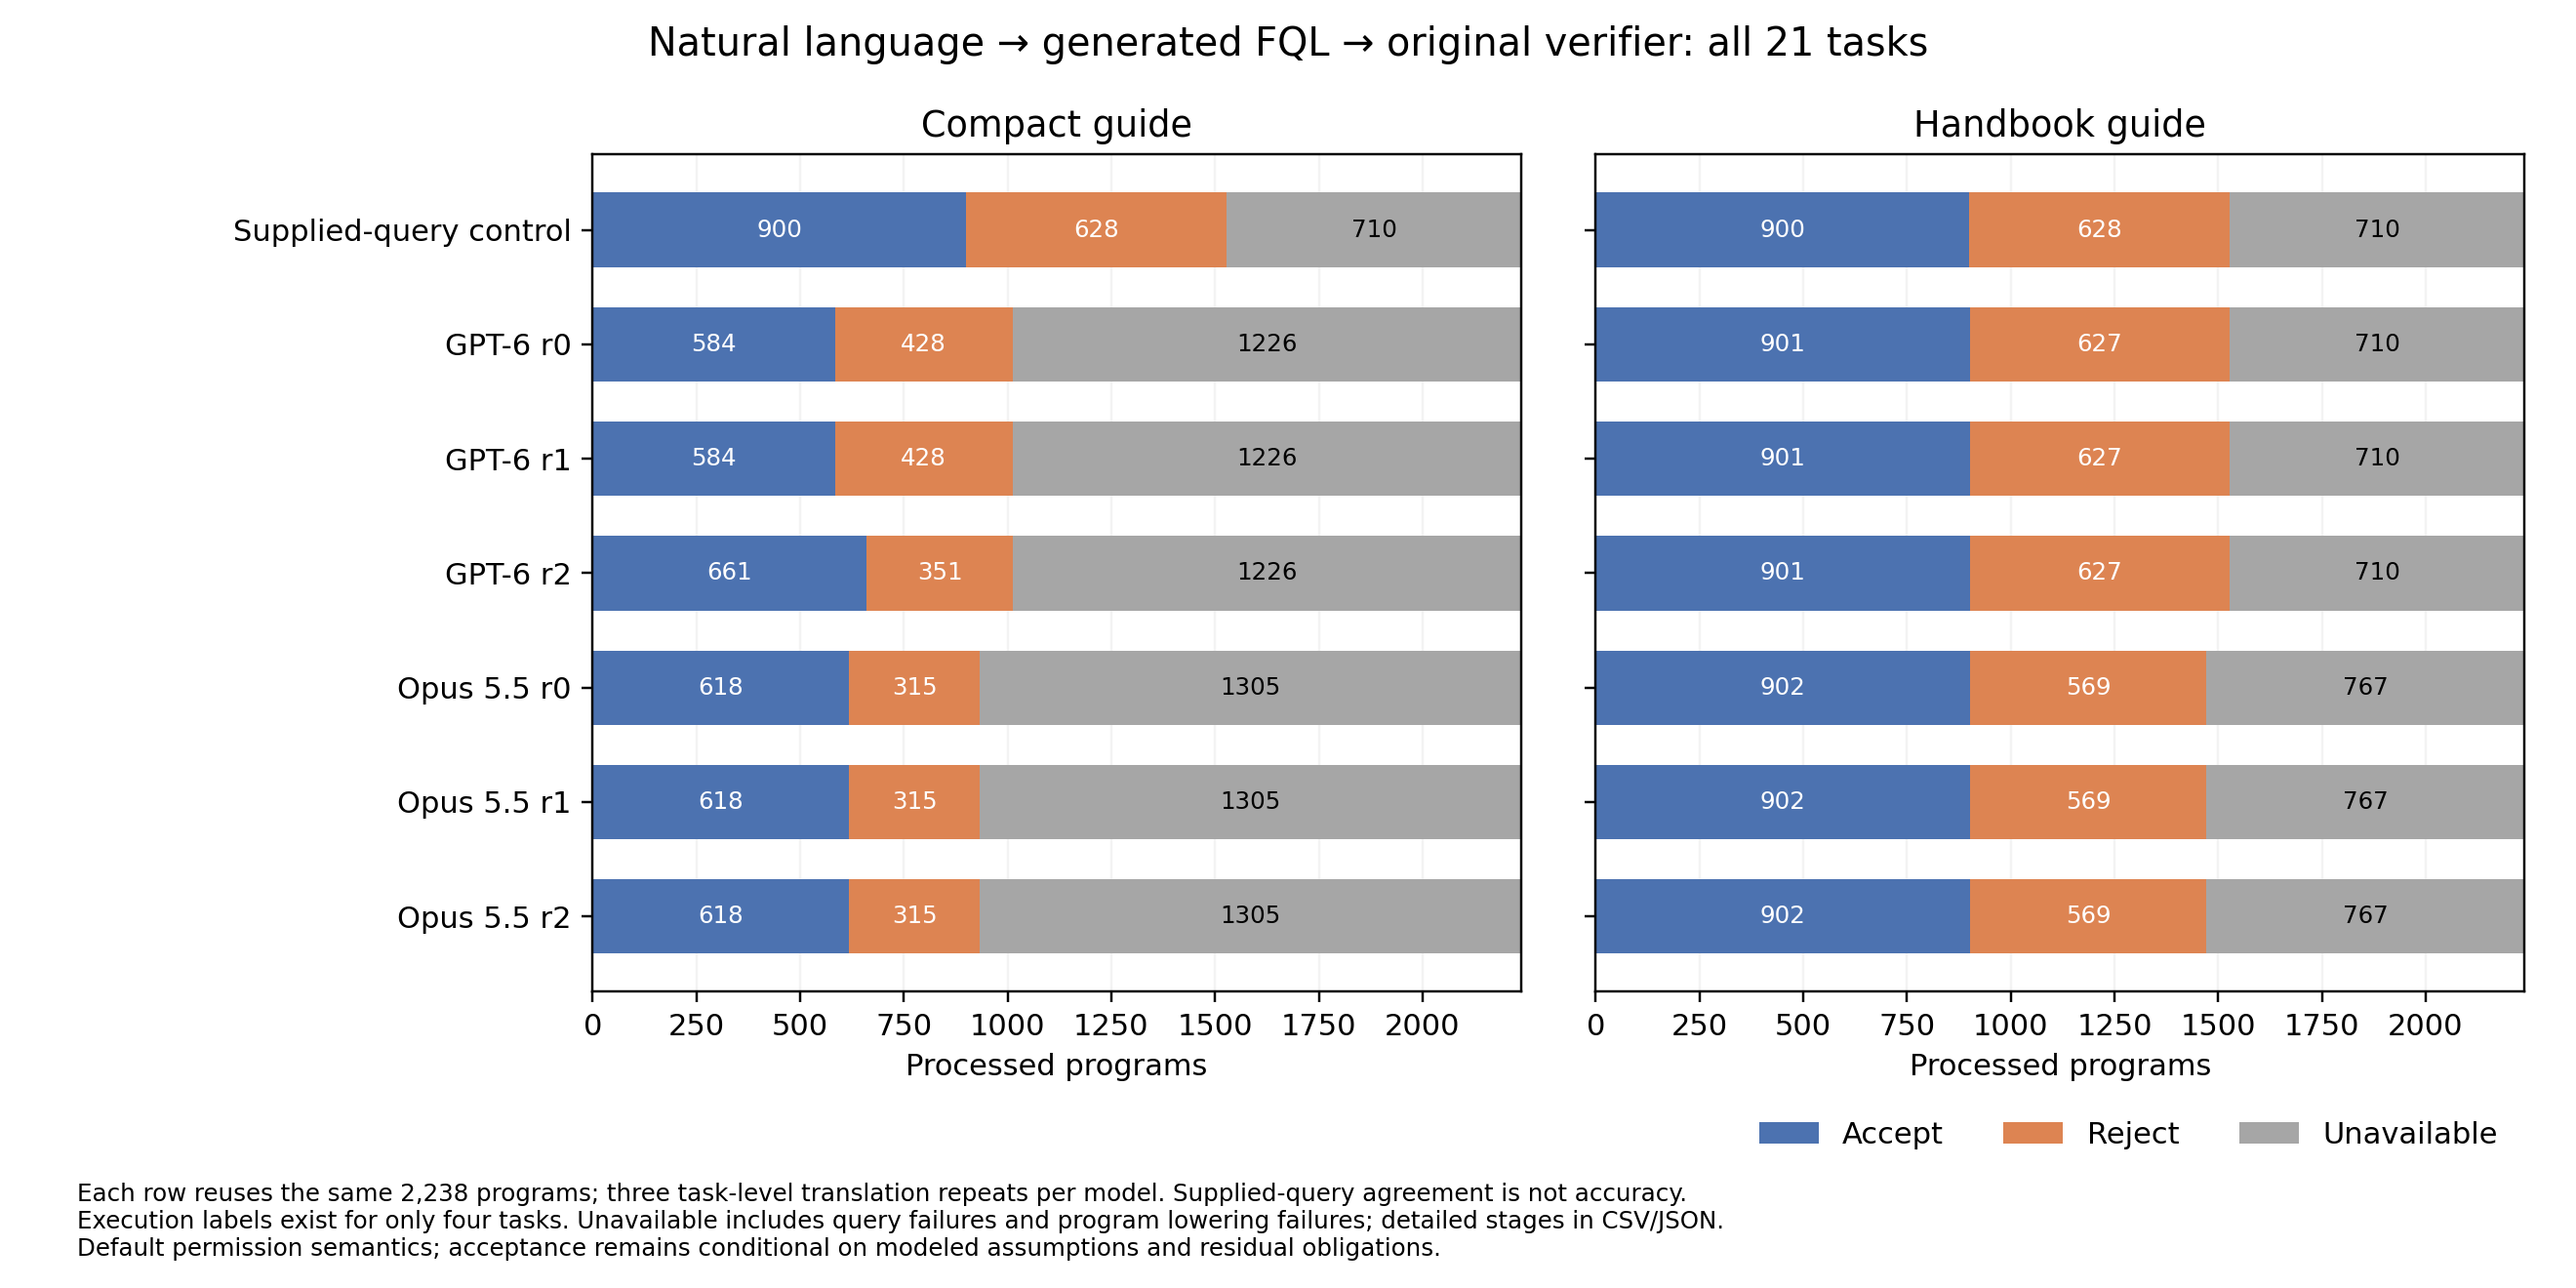

The file beside this chart, header and first rows:
accept, guide, model, reject, repeat, status_changes_vs_supplied, transition_accept->accept, transition_accept->reject, transition_accept->unavailable, transition_reject->accept, transition_reject->reject, transition_reject->unavailable, transition_unavailable->unavailable, unavailable
900, compact-all, supplied_query_control, 628, control, 0, , , , , , , , 710
584, compact-all, gpt6, 428, 0, 1091, 541, 97, 262, 43, 331, 254, 710, 1226
584, compact-all, gpt6, 428, 1, 1091, 541, 97, 262, 43, 331, 254, 710, 1226
661, compact-all, gpt6, 351, 2, 1014, 618, 20, 262, 43, 331, 254, 710, 1226
618, compact-all, opus55, 315, 0, 1068, 618, 7, 275, , 308, 320, 710, 1305
618, compact-all, opus55, 315, 1, 1068, 618, 7, 275, , 308, 320, 710, 1305
618, compact-all, opus55, 315, 2, 1068, 618, 7, 275, , 308, 320, 710, 1305
900, handbook-all, supplied_query_control, 628, control, 0, , , , , , , , 710
901, handbook-all, gpt6, 627, 0, 3, 899, 1, , 2, 626, , 710, 710
901, handbook-all, gpt6, 627, 1, 3, 899, 1, , 2, 626, , 710, 710
901, handbook-all, gpt6, 627, 2, 3, 899, 1, , 2, 626, , 710, 710
902, handbook-all, opus55, 569, 0, 110, 900, , , 2, 569, 57, 710, 767
902, handbook-all, opus55, 569, 1, 110, 900, , , 2, 569, 57, 710, 767
902, handbook-all, opus55, 569, 2, 110, 900, , , 2, 569, 57, 710, 767
